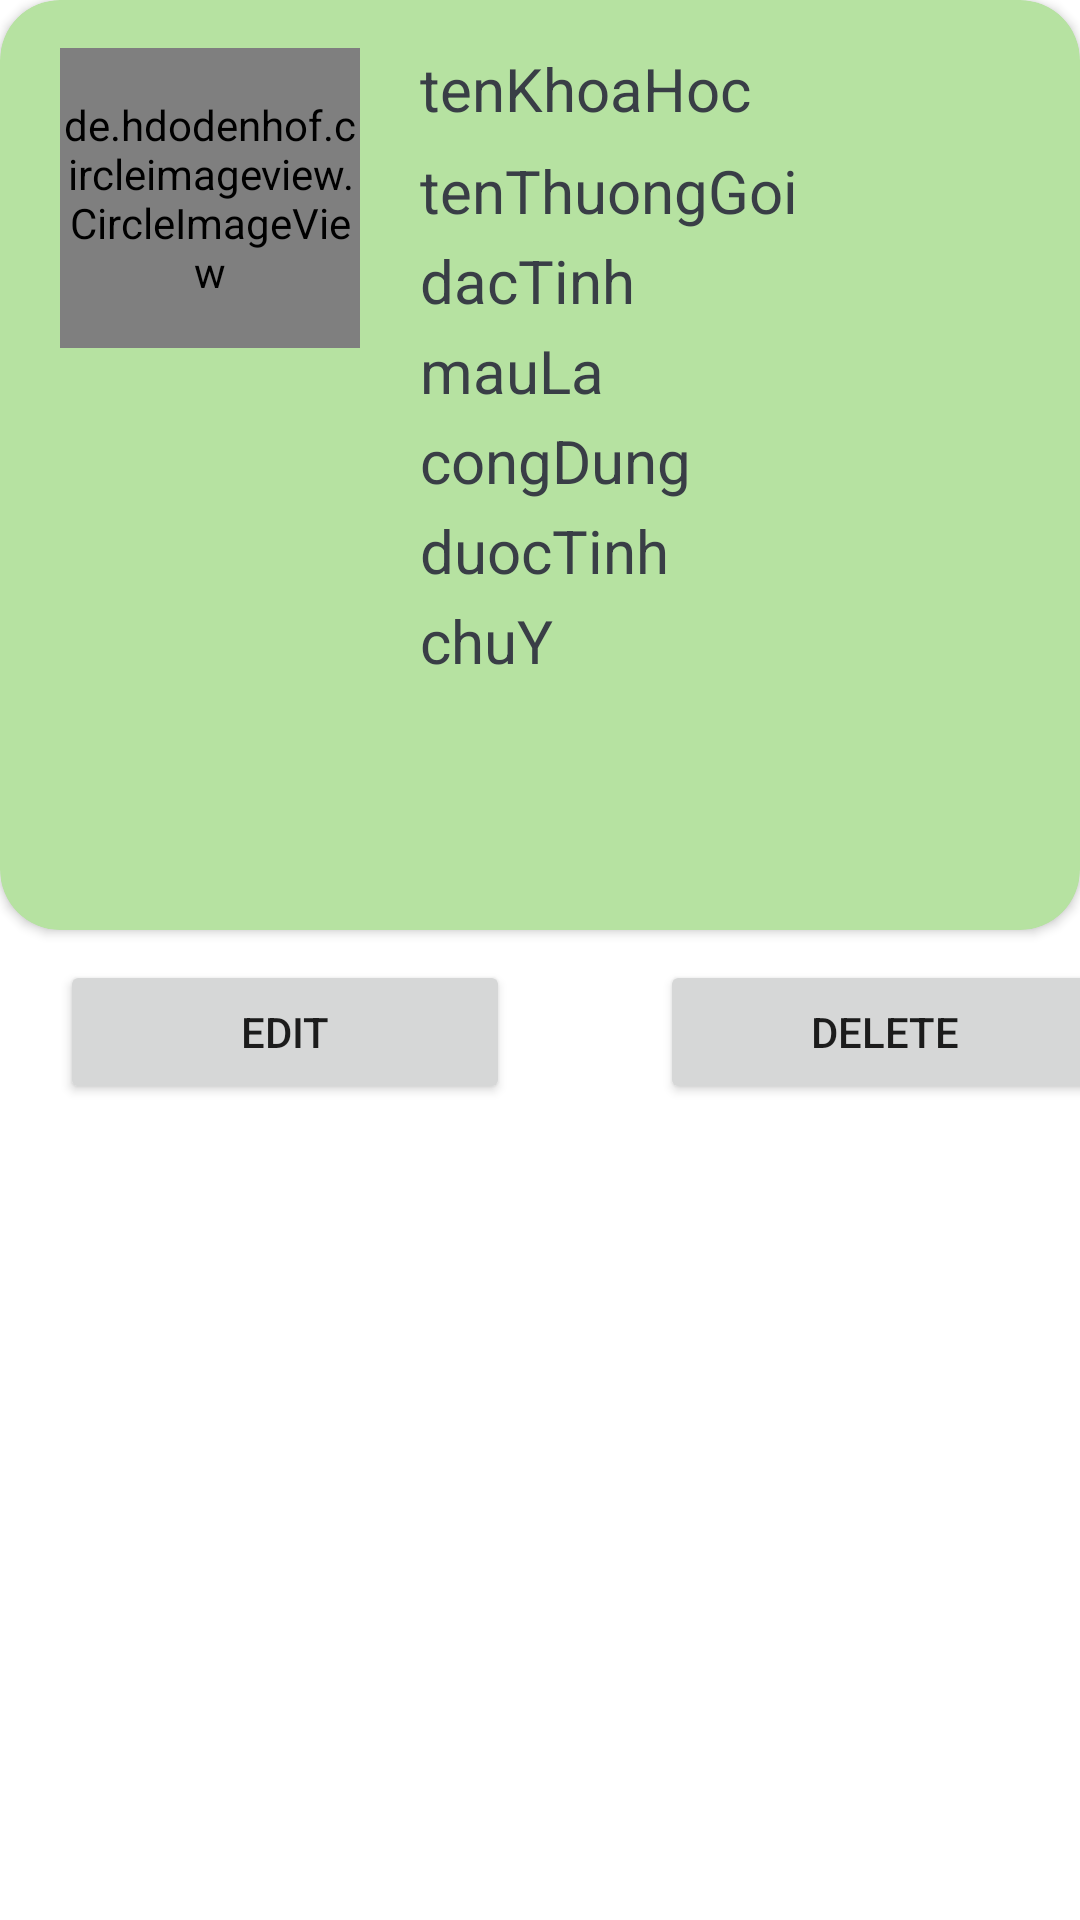

Android layout source for this screen:
<!-- AndroidManifest.xml: application theme Theme.StudentManagementFirebase -->
<!-- res/layout/thuocnam_item.xml -->
<?xml version="1.0" encoding="utf-8"?>
<androidx.constraintlayout.widget.ConstraintLayout xmlns:android="http://schemas.android.com/apk/res/android"
    xmlns:app="http://schemas.android.com/apk/res-auto"
    xmlns:tools="http://schemas.android.com/tools"
    android:layout_width="match_parent"
    android:layout_height="400dp"
    android:layout_marginTop="5dp"
    android:layout_marginBottom="5dp">

    <androidx.cardview.widget.CardView
        android:id="@+id/cardView"
        android:layout_width="match_parent"
        android:layout_height="310dp"
        app:cardBackgroundColor="#B6E2A1"
        app:cardCornerRadius="20dp"
        app:layout_constraintStart_toStartOf="parent"
        app:layout_constraintTop_toTopOf="parent">

        <de.hdodenhof.circleimageview.CircleImageView
            android:id="@+id/imvImage"
            android:layout_width="100dp"
            android:layout_height="100dp"
            android:layout_marginStart="20dp"
            android:layout_marginTop="16dp"
            android:src="@mipmap/ic_launcher"
            app:civ_border_color="#fff"
            app:civ_border_width="3dp"
            app:layout_constraintStart_toStartOf="parent"
            app:layout_constraintTop_toTopOf="parent" />

        <TextView
            android:id="@+id/tvtenKhoaHoc"
            android:layout_width="wrap_content"
            android:layout_height="wrap_content"
            android:layout_marginStart="140dp"
            android:layout_marginTop="16dp"
            android:text="tenKhoaHoc"
            android:textColor="#393E46"
            android:textSize="20dp"
            app:layout_constraintStart_toStartOf="parent"
            app:layout_constraintTop_toTopOf="parent" />

        <TextView
            android:id="@+id/tvtenThuongGoi"
            android:layout_width="wrap_content"
            android:layout_height="wrap_content"
            android:layout_marginStart="140dp"
            android:layout_marginTop="50dp"
            android:text="tenThuongGoi"
            android:textColor="#393E46"
            android:textSize="20dp"
            app:layout_constraintStart_toStartOf="parent"
            app:layout_constraintTop_toTopOf="parent" />

        <TextView
            android:id="@+id/tvdacTinh"
            android:layout_width="wrap_content"
            android:layout_height="wrap_content"
            android:layout_marginStart="140dp"
            android:layout_marginTop="80dp"
            android:text="dacTinh"
            android:textColor="#393E46"
            android:textSize="20dp"
            app:layout_constraintStart_toStartOf="parent"
            app:layout_constraintTop_toTopOf="parent" />

        <TextView
            android:id="@+id/tvmauLa"
            android:layout_width="wrap_content"
            android:layout_height="wrap_content"
            android:layout_marginStart="140dp"
            android:layout_marginTop="110dp"
            android:text="mauLa"
            android:textColor="#393E46"
            android:textSize="20dp"
            app:layout_constraintStart_toStartOf="parent"
            app:layout_constraintTop_toTopOf="parent" />

        <TextView
            android:id="@+id/tvcongDung"
            android:layout_width="wrap_content"
            android:layout_height="wrap_content"
            android:layout_marginStart="140dp"
            android:layout_marginTop="140dp"
            android:text="congDung"
            android:textColor="#393E46"
            android:textSize="20dp"
            app:layout_constraintStart_toStartOf="parent"
            app:layout_constraintTop_toTopOf="parent" />

        <TextView
            android:id="@+id/tvduocTinh"
            android:layout_width="wrap_content"
            android:layout_height="wrap_content"
            android:layout_marginStart="140dp"
            android:layout_marginTop="170dp"
            android:text="duocTinh"
            android:textColor="#393E46"
            android:textSize="20dp"
            app:layout_constraintStart_toStartOf="parent"
            app:layout_constraintTop_toTopOf="parent" />

        <TextView
            android:id="@+id/tvchuY"
            android:layout_width="wrap_content"
            android:layout_height="wrap_content"
            android:layout_marginStart="140dp"
            android:layout_marginTop="200dp"
            android:text="chuY"
            android:textColor="#393E46"
            android:textSize="20dp"
            app:layout_constraintStart_toStartOf="parent"
            app:layout_constraintTop_toTopOf="parent" />


    </androidx.cardview.widget.CardView>

    <LinearLayout
        android:layout_width="match_parent"
        android:layout_height="50dp"
        android:layout_marginTop="320dp"
        app:layout_constraintStart_toStartOf="parent"
        app:layout_constraintTop_toTopOf="parent">

        <Button
            android:id="@+id/btnEdit"
            android:layout_width="150dp"
            android:layout_height="wrap_content"
            android:layout_marginLeft="20dp"
            android:text="Edit" />

        <Button
            android:id="@+id/btnDelete"
            android:layout_width="150dp"
            android:layout_height="wrap_content"
            android:layout_marginLeft="50dp"
            android:text="Delete" />
    </LinearLayout>
</androidx.constraintlayout.widget.ConstraintLayout>
<!-- resources referenced by this layout -->
<resources>
  <style name="Theme.StudentManagementFirebase" parent="Theme.MaterialComponents.DayNight.DarkActionBar">
          
          <item name="colorPrimary">@color/purple_500</item>
          <item name="colorPrimaryVariant">@color/purple_700</item>
          <item name="colorOnPrimary">@color/white</item>
          
          <item name="colorSecondary">@color/teal_200</item>
          <item name="colorSecondaryVariant">@color/teal_700</item>
          <item name="colorOnSecondary">@color/black</item>
          
          <item name="android:statusBarColor" tools:targetApi="l">?attr/colorPrimaryVariant</item>
          
      </style>
  <color name="purple_500">#6D9886</color>
  <color name="purple_700">#FF3700B3</color>
  <color name="white">#FFFFFFFF</color>
  <color name="teal_200">#FF03DAC5</color>
  <color name="teal_700">#FF018786</color>
  <color name="black">#FF000000</color>
</resources>
